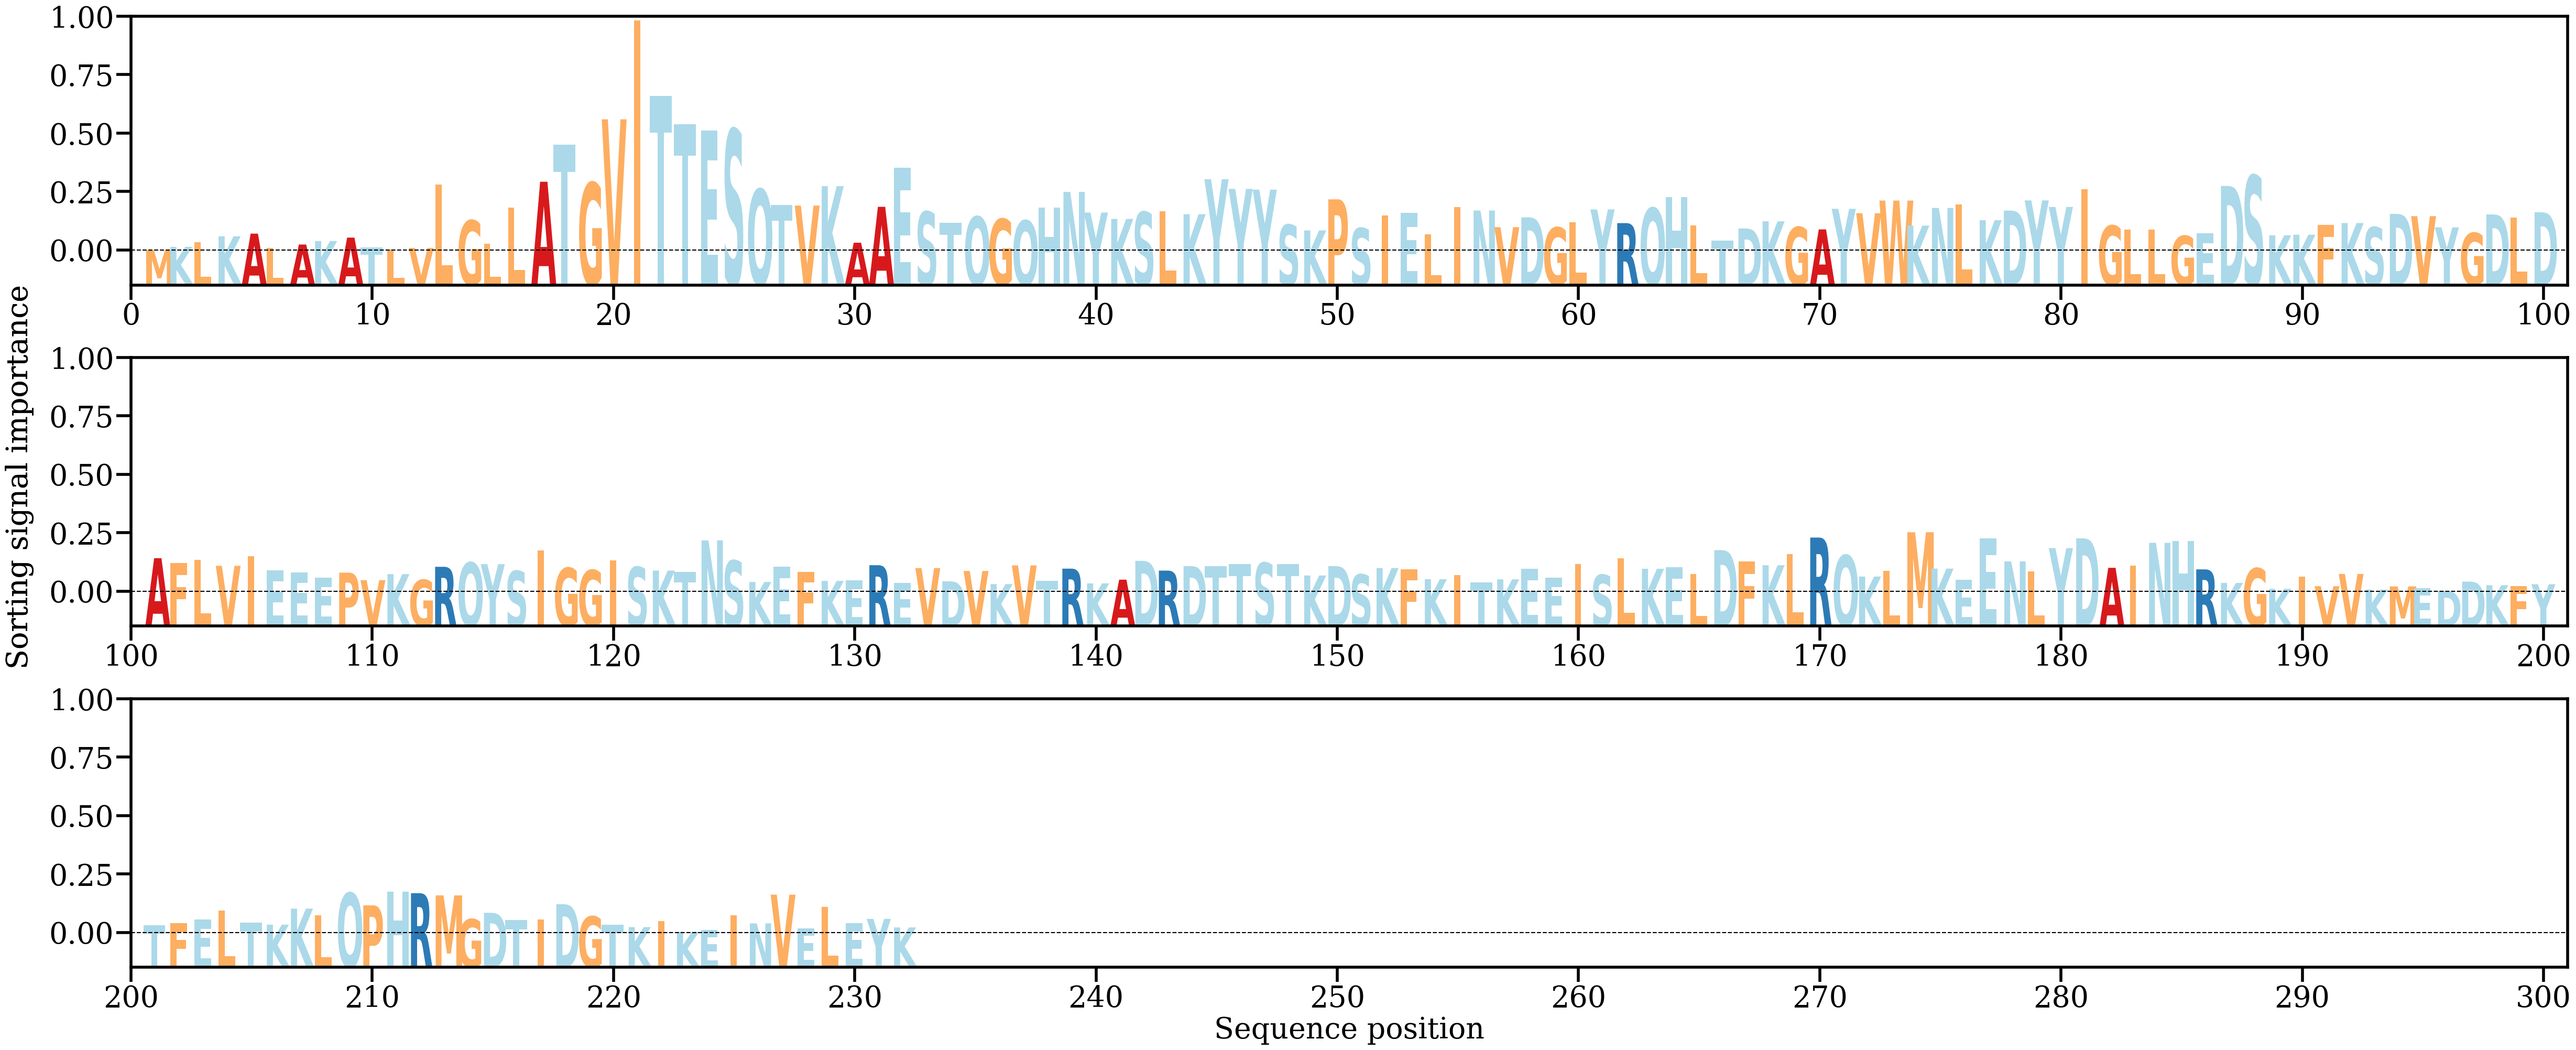

The file beside this chart, header and first rows:
AA, Alpha
M, [0.00021268]
K, [0.00070475]
L, [0.00136776]
K, [0.00216003]
A, [0.00253336]
L, [0.00053764]
A, [0.00102863]
K, [0.00150921]
A, [0.00198358]
T, [0.00063934]
L, [0.00032699]
V, [0.0005484]
L, [0.009297]
G, [0.00436502]
L, [0.00116783]
L, [0.00611176]
A, [0.00970796]
T, [0.01483102]
G, [0.00958023]
V, [0.01833788]
I, [0.032003]
T, [0.02159703]
T, [0.01767446]
E, [0.01679515]
S, [0.01693801]
Q, [0.00867187]
T, [0.00650636]
V, [0.00641128]
K, [0.00910017]
A, [0.00127555]
A, [0.00624112]
E, [0.01167762]
S, [0.00556119]
T, [0.0040628]
Q, [0.00488217]
G, [0.00455938]
Q, [0.00434096]
H, [0.0061149]
N, [0.00830035]
Y, [0.00545061]
K, [0.00456813]
S, [0.00551857]
L, [0.00559452]
K, [0.00522137]
Y, [0.01005722]
Y, [0.00871394]
Y, [0.00861204]
S, [0.00375916]
K, [0.00298063]
P, [0.00727743]
S, [0.00329684]
I, [0.00507022]
E, [0.00543597]
L, [0.00247234]
I, [0.00623364]
N, [0.00573386]
V, [0.00342859]
D, [0.00479265]
G, [0.00338023]
L, [0.00409721]
... 172 more rows
